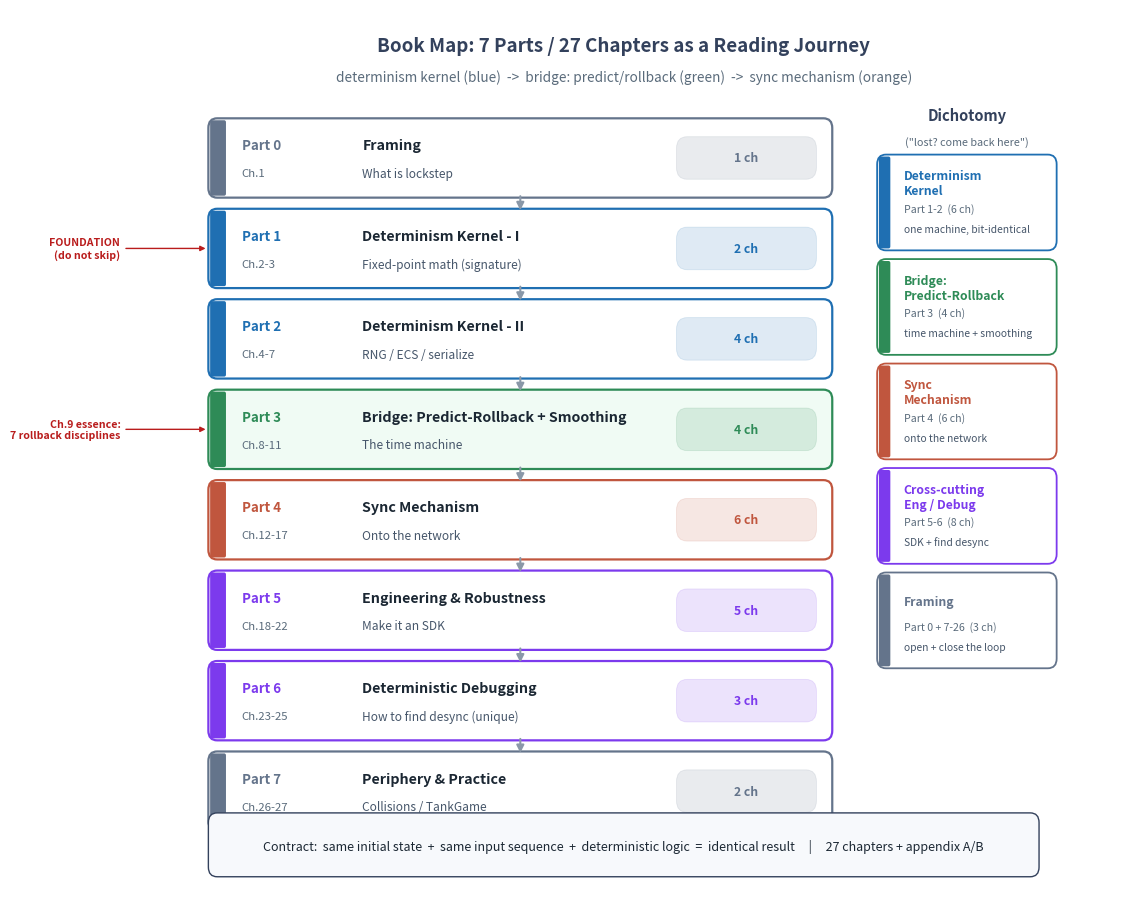

The matplotlib source for this figure:
"""fig-dir-01-structure.png
Catalogue / navigation view of the whole book:
7 Parts / 27 chapters as a vertical reading journey, color-coded by the
dichotomy (blue = determinism kernel, green = predict/rollback bridge,
orange = sync mechanism, purple = cross-cutting, grey = framing).
Echoes P0-01 fig-03 but from the *table-of-contents* perspective
(sequential journey with per-Part chapter counts and the bridge between
kernel and sync highlighted).
"""
import matplotlib
matplotlib.use('Agg')
import matplotlib.pyplot as plt
from matplotlib.patches import FancyBboxPatch, FancyArrowPatch

# ---- palette (matches gen_fig03 / series) ----
C_KERNEL = '#1F6FB2'   # blue   - determinism kernel
C_BRIDGE = '#2E8B57'   # green  - predict/rollback + presentation
C_SYNC   = '#C0563E'   # orange - sync mechanism
C_CROSS  = '#7C3AED'   # purple - engineering / debugging / collisions
C_FRAME  = '#64748B'   # slate  - framing (preface + closing overview)
C_PAPER  = '#F7F9FC'
C_EDGE   = '#33415C'
C_TXT    = '#1B2733'

fig, ax = plt.subplots(figsize=(11.5, 9.2))
ax.set_xlim(0, 11.5)
ax.set_ylim(0, 9.2)
ax.axis('off')
fig.patch.set_facecolor('white')

# ---- title ----
ax.text(5.75, 8.82,
        'Book Map: 7 Parts / 27 Chapters as a Reading Journey',
        ha='center', va='center', fontsize=13.5, weight='bold', color=C_EDGE)
ax.text(5.75, 8.50,
        'determinism kernel (blue)  ->  bridge: predict/rollback (green)  ->  sync mechanism (orange)',
        ha='center', va='center', fontsize=9.8, style='italic', color='#5A6B7B')

# ---- Part blocks: (id, title, subtitle, ch_range, n_ch, color, is_bridge) ----
# stacked top -> bottom; journey flows downward
parts = [
    ("Part 0", "Framing",
     "What is lockstep",                "Ch.1",        1, C_FRAME, False),
    ("Part 1", "Determinism Kernel - I",
     "Fixed-point math (signature)",    "Ch.2-3",      2, C_KERNEL, False),
    ("Part 2", "Determinism Kernel - II",
     "RNG / ECS / serialize",           "Ch.4-7",      4, C_KERNEL, False),
    ("Part 3", "Bridge: Predict-Rollback + Smoothing",
     "The time machine",                "Ch.8-11",     4, C_BRIDGE, True),
    ("Part 4", "Sync Mechanism",
     "Onto the network",                "Ch.12-17",    6, C_SYNC,   False),
    ("Part 5", "Engineering & Robustness",
     "Make it an SDK",                  "Ch.18-22",    5, C_CROSS,  False),
    ("Part 6", "Deterministic Debugging",
     "How to find desync (unique)",     "Ch.23-25",    3, C_CROSS,  False),
    ("Part 7", "Periphery & Practice",
     "Collisions / TankGame",           "Ch.26-27",    2, C_FRAME,  False),
]

# geometry of stacked panels
top = 8.05
panel_h = 0.78
gap = 0.155
x = 1.05
w = 7.05

centers = []
for i, (pid, title, sub, ch, n, color, is_bridge) in enumerate(parts):
    y = top - i * (panel_h + gap) - panel_h
    cy = y + panel_h / 2
    centers.append((cy, color, is_bridge))

    fc = '#FFFFFF' if not is_bridge else '#F0FBF4'
    # main panel
    ax.add_patch(FancyBboxPatch((x, y), w, panel_h,
                 boxstyle="round,pad=0.02,rounding_size=0.10",
                 linewidth=1.6, edgecolor=color, facecolor=fc, alpha=1.0))
    # left color bar (category)
    bar_w = 0.18
    ax.add_patch(FancyBboxPatch((x, y), bar_w, panel_h,
                 boxstyle="round,pad=0.0,rounding_size=0.02",
                 linewidth=0, facecolor=color, alpha=1.0))
    # part id (left, on bar)
    ax.text(x + bar_w + 0.18, cy + 0.13, pid,
            ha='left', va='center', fontsize=9.6, weight='bold', color=color)
    ax.text(x + bar_w + 0.18, cy - 0.16, ch,
            ha='left', va='center', fontsize=8.2, color='#5A6B7B')
    # title (center-left)
    ax.text(x + bar_w + 1.55, cy + 0.13, title,
            ha='left', va='center', fontsize=10.3, weight='bold', color=C_TXT)
    ax.text(x + bar_w + 1.55, cy - 0.16, sub,
            ha='left', va='center', fontsize=8.6, style='italic', color='#46566A')
    # chapter count chip (right)
    chip_w = 1.55
    ax.add_patch(FancyBboxPatch((x + w - chip_w - 0.18, cy - 0.20), chip_w, 0.40,
                 boxstyle="round,pad=0.02,rounding_size=0.12",
                 linewidth=0.6, edgecolor=color, facecolor=color, alpha=0.14))
    ax.text(x + w - chip_w / 2 - 0.18, cy,
            f"{n} ch", ha='center', va='center',
            fontsize=8.8, weight='bold', color=color)

# ---- journey arrows between consecutive panels ----
for i in range(len(parts) - 1):
    (cy0, c0, _) = centers[i]
    (cy1, c1, _) = centers[i + 1]
    y_top = cy0 - panel_h / 2
    y_bot = cy1 + panel_h / 2
    arrow = FancyArrowPatch((x + w / 2, y_top - 0.005),
                            (x + w / 2, y_bot + 0.005),
                            arrowstyle='-|>', mutation_scale=11,
                            linewidth=1.5, color='#8A98A8',
                            shrinkA=0, shrinkB=0)
    ax.add_patch(arrow)

# ---- right-side dichotomy legend rail ----
lx = x + w + 0.55
ax.text(lx + 1.0, top + 0.05, 'Dichotomy',
           ha='center', va='center', fontsize=10.6, weight='bold', color=C_EDGE)
ax.text(lx + 1.0, top - 0.22, '("lost? come back here")',
           ha='center', va='center', fontsize=7.8, style='italic', color='#5A6B7B')

# legend entries tie colour to the two halves + bridge
legend = [
    ("Determinism\nKernel", C_KERNEL, "Part 1-2  (6 ch)",
     'one machine, bit-identical'),
    ("Bridge:\nPredict-Rollback", C_BRIDGE, "Part 3  (4 ch)",
     'time machine + smoothing'),
    ("Sync\nMechanism", C_SYNC, "Part 4  (6 ch)",
     'onto the network'),
    ("Cross-cutting\nEng / Debug", C_CROSS, "Part 5-6  (8 ch)",
     'SDK + find desync'),
    ("Framing", C_FRAME, "Part 0 + 7-26  (3 ch)",
     'open + close the loop'),
]
ly = top - 0.85
lh = 0.95
for name, color, rng, desc in legend:
    ax.add_patch(FancyBboxPatch((lx, ly - lh / 2), 2.0, lh,
                 boxstyle="round,pad=0.02,rounding_size=0.10",
                 linewidth=1.3, edgecolor=color, facecolor='#FFFFFF'))
    ax.add_patch(FancyBboxPatch((lx, ly - lh / 2), 0.13, lh,
                 boxstyle="round,pad=0,rounding_size=0.02",
                 linewidth=0, facecolor=color))
    ax.text(lx + 0.28, ly + 0.20, name,
            ha='left', va='center', fontsize=8.8, weight='bold', color=color)
    ax.text(lx + 0.28, ly - 0.06, rng,
            ha='left', va='center', fontsize=7.6, color='#5A6B7B')
    ax.text(lx + 0.28, ly - 0.27, desc,
            ha='left', va='center', fontsize=7.4, style='italic', color='#46566A')
    ly -= (lh + 0.13)

# ---- bottom annotation: the contract + chapter count summary ----
by = 0.55
ax.add_patch(FancyBboxPatch((1.05, by - 0.30), 9.40, 0.62,
             boxstyle="round,pad=0.02,rounding_size=0.10",
             linewidth=1.0, edgecolor=C_EDGE, facecolor=C_PAPER))
ax.text(5.75, by,
        'Contract:  same initial state  +  same input sequence  +  deterministic logic  =  identical result     '
        '|     27 chapters + appendix A/B',
        ha='center', va='center', fontsize=9.0, color=C_TXT)

# foundation callouts under parts 1 and 3 (do-not-skip)
# pointer text near Part 1 (i=1) and Part 3 (i=3)
def foundation_note(idx, text):
    cy = centers[idx][0]
    ax.annotate(text,
                xy=(x - 0.02, cy), xytext=(x - 1.02, cy),
                fontsize=7.6, color='#B91C1C', weight='bold',
                ha='right', va='center',
                arrowprops=dict(arrowstyle='-|>', color='#B91C1C', lw=1.0))

foundation_note(1, 'FOUNDATION\n(do not skip)')
foundation_note(3, 'Ch.9 essence:\n7 rollback disciplines')

plt.tight_layout()
plt.savefig('fig-dir-01-structure.png', dpi=150, bbox_inches='tight',
            facecolor='white')
print("saved fig-dir-01-structure.png")
